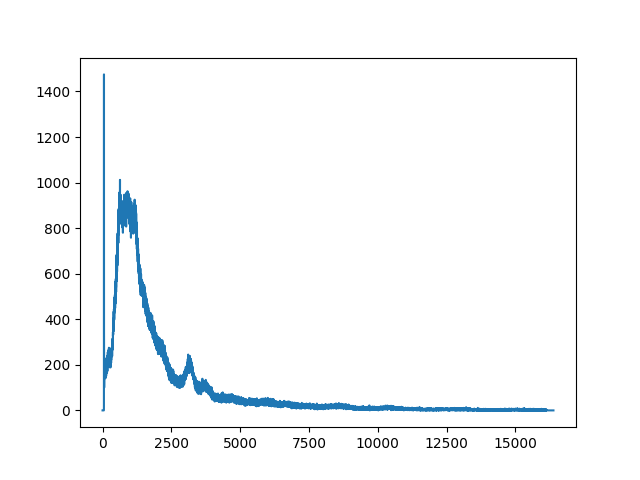

The file beside this chart, header and first rows:
start_date, start_time, live_time, real_time, dead_time, channel, counts
09/15/2026, 16:26:06, 5400, 5433, 0.6111, 1, 0
09/15/2026, 16:26:06, 5400, 5433, 0.6111, 2, 0
09/15/2026, 16:26:06, 5400, 5433, 0.6111, 3, 0
09/15/2026, 16:26:06, 5400, 5433, 0.6111, 4, 0
09/15/2026, 16:26:06, 5400, 5433, 0.6111, 5, 0
09/15/2026, 16:26:06, 5400, 5433, 0.6111, 6, 0
09/15/2026, 16:26:06, 5400, 5433, 0.6111, 7, 0
09/15/2026, 16:26:06, 5400, 5433, 0.6111, 8, 0
09/15/2026, 16:26:06, 5400, 5433, 0.6111, 9, 0
09/15/2026, 16:26:06, 5400, 5433, 0.6111, 10, 0
09/15/2026, 16:26:06, 5400, 5433, 0.6111, 11, 0
09/15/2026, 16:26:06, 5400, 5433, 0.6111, 12, 0
09/15/2026, 16:26:06, 5400, 5433, 0.6111, 13, 0
09/15/2026, 16:26:06, 5400, 5433, 0.6111, 14, 0
09/15/2026, 16:26:06, 5400, 5433, 0.6111, 15, 0
09/15/2026, 16:26:06, 5400, 5433, 0.6111, 16, 0
09/15/2026, 16:26:06, 5400, 5433, 0.6111, 17, 0
09/15/2026, 16:26:06, 5400, 5433, 0.6111, 18, 0
09/15/2026, 16:26:06, 5400, 5433, 0.6111, 19, 0
09/15/2026, 16:26:06, 5400, 5433, 0.6111, 20, 0
09/15/2026, 16:26:06, 5400, 5433, 0.6111, 21, 0
09/15/2026, 16:26:06, 5400, 5433, 0.6111, 22, 0
09/15/2026, 16:26:06, 5400, 5433, 0.6111, 23, 0
09/15/2026, 16:26:06, 5400, 5433, 0.6111, 24, 0
09/15/2026, 16:26:06, 5400, 5433, 0.6111, 25, 0
09/15/2026, 16:26:06, 5400, 5433, 0.6111, 26, 0
09/15/2026, 16:26:06, 5400, 5433, 0.6111, 27, 0
09/15/2026, 16:26:06, 5400, 5433, 0.6111, 28, 0
09/15/2026, 16:26:06, 5400, 5433, 0.6111, 29, 0
09/15/2026, 16:26:06, 5400, 5433, 0.6111, 30, 0
09/15/2026, 16:26:06, 5400, 5433, 0.6111, 31, 0
09/15/2026, 16:26:06, 5400, 5433, 0.6111, 32, 0
09/15/2026, 16:26:06, 5400, 5433, 0.6111, 33, 0
09/15/2026, 16:26:06, 5400, 5433, 0.6111, 34, 0
09/15/2026, 16:26:06, 5400, 5433, 0.6111, 35, 0
09/15/2026, 16:26:06, 5400, 5433, 0.6111, 36, 0
09/15/2026, 16:26:06, 5400, 5433, 0.6111, 37, 0
09/15/2026, 16:26:06, 5400, 5433, 0.6111, 38, 0
09/15/2026, 16:26:06, 5400, 5433, 0.6111, 39, 0
09/15/2026, 16:26:06, 5400, 5433, 0.6111, 40, 0
09/15/2026, 16:26:06, 5400, 5433, 0.6111, 41, 0
09/15/2026, 16:26:06, 5400, 5433, 0.6111, 42, 0
09/15/2026, 16:26:06, 5400, 5433, 0.6111, 43, 0
09/15/2026, 16:26:06, 5400, 5433, 0.6111, 44, 0
09/15/2026, 16:26:06, 5400, 5433, 0.6111, 45, 0
09/15/2026, 16:26:06, 5400, 5433, 0.6111, 46, 0
09/15/2026, 16:26:06, 5400, 5433, 0.6111, 47, 0
09/15/2026, 16:26:06, 5400, 5433, 0.6111, 48, 0
09/15/2026, 16:26:06, 5400, 5433, 0.6111, 49, 1
09/15/2026, 16:26:06, 5400, 5433, 0.6111, 50, 1
09/15/2026, 16:26:06, 5400, 5433, 0.6111, 51, 21
09/15/2026, 16:26:06, 5400, 5433, 0.6111, 52, 305
09/15/2026, 16:26:06, 5400, 5433, 0.6111, 53, 1475
09/15/2026, 16:26:06, 5400, 5433, 0.6111, 54, 1260
09/15/2026, 16:26:06, 5400, 5433, 0.6111, 55, 338
09/15/2026, 16:26:06, 5400, 5433, 0.6111, 56, 143
09/15/2026, 16:26:06, 5400, 5433, 0.6111, 57, 107
09/15/2026, 16:26:06, 5400, 5433, 0.6111, 58, 131
09/15/2026, 16:26:06, 5400, 5433, 0.6111, 59, 120
09/15/2026, 16:26:06, 5400, 5433, 0.6111, 60, 100
... 16,323 more rows
